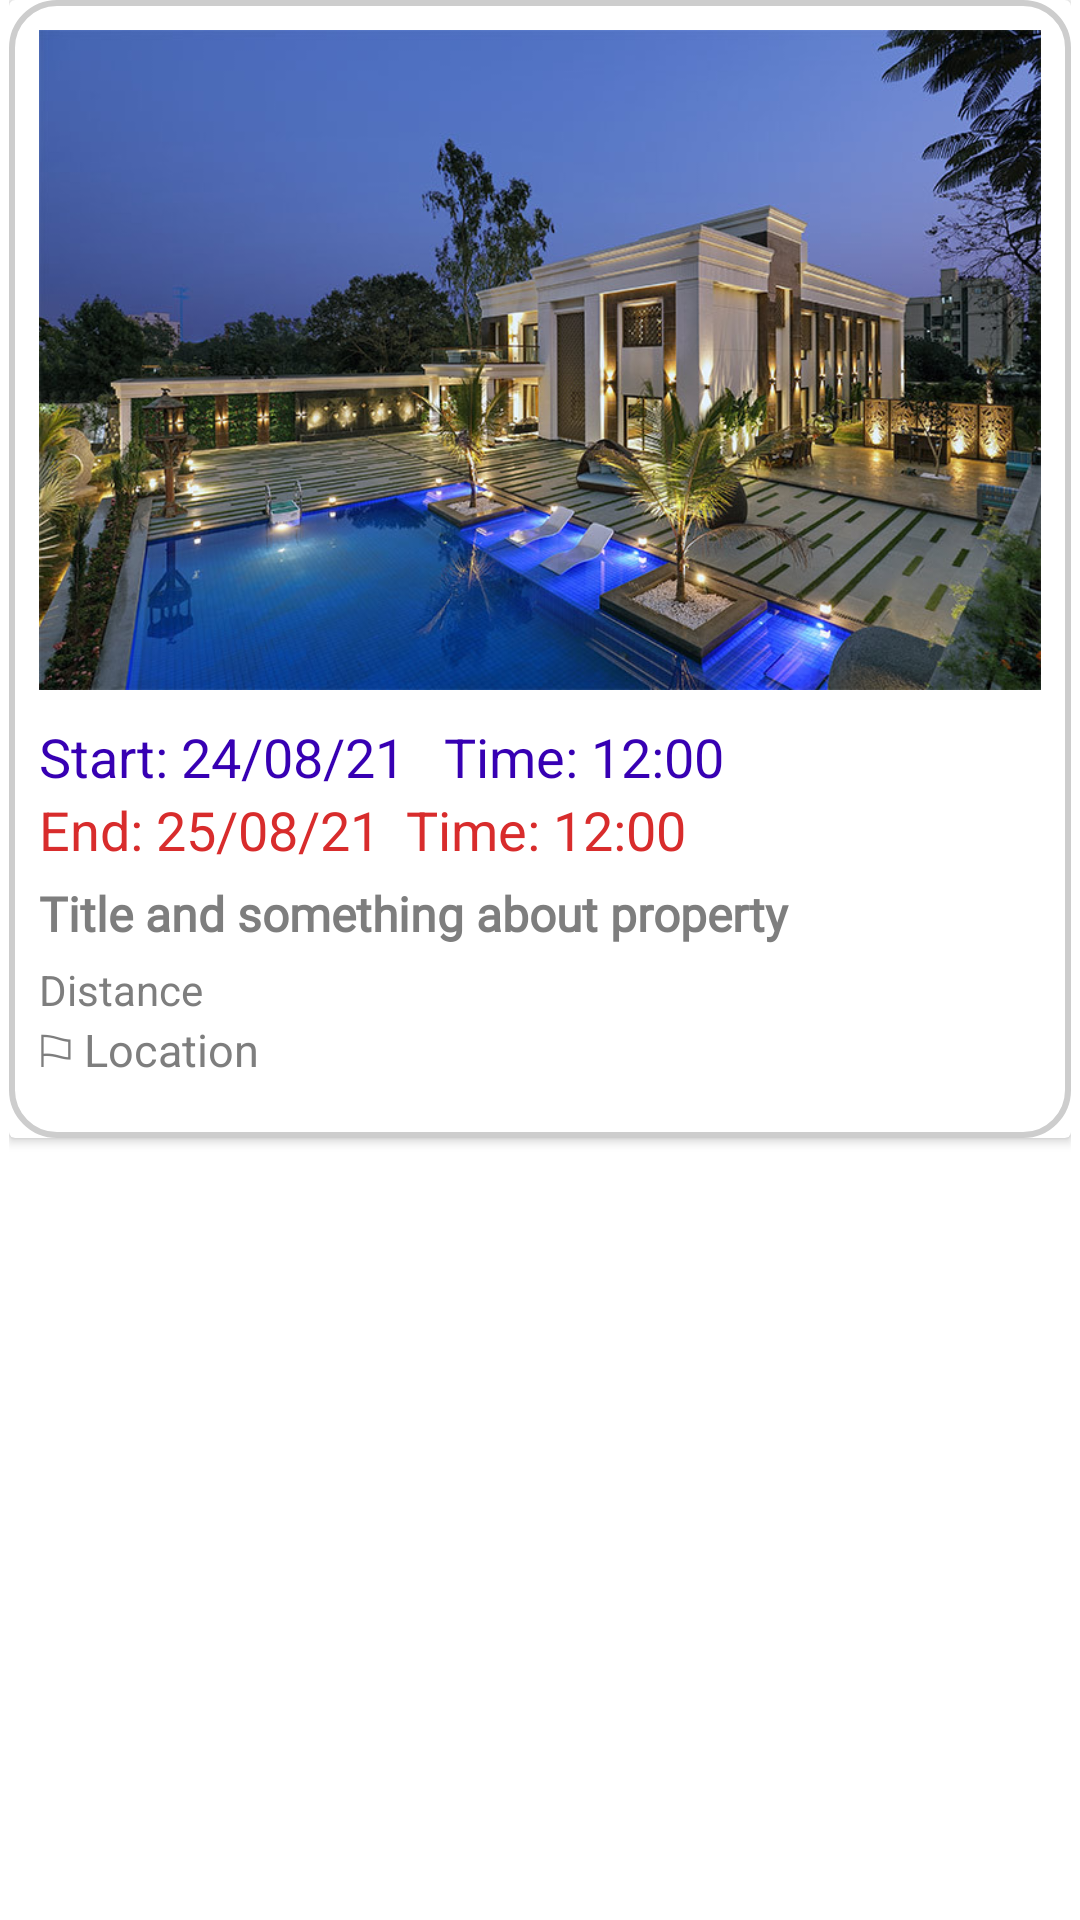

Write the Android layout XML for this screen, with the resource values it uses.
<!-- AndroidManifest.xml: application theme Theme.Projrctpropdeal -->
<!-- res/layout/auction_recycler_layout.xml -->
<?xml version="1.0" encoding="utf-8"?>
<androidx.constraintlayout.widget.ConstraintLayout xmlns:android="http://schemas.android.com/apk/res/android"
    xmlns:app="http://schemas.android.com/apk/res-auto"
    xmlns:tools="http://schemas.android.com/tools"
    android:layout_width="match_parent"
    android:layout_height="wrap_content"
    android:paddingHorizontal="3dp"
    android:layout_margin="2dp">


    <androidx.cardview.widget.CardView
        android:id="@+id/card"
        android:layout_width="match_parent"
        android:layout_height="wrap_content"
        tools:ignore="MissingConstraints"
        >

        <androidx.appcompat.widget.LinearLayoutCompat
            android:layout_width="match_parent"
            android:layout_height="wrap_content"
            android:background="@drawable/home_recycler_layout_style"
            android:orientation="vertical">

            <ImageView
                android:id="@+id/image_of_product"
                android:layout_width="match_parent"
                android:layout_height="240dp"
                android:padding="10dp"
                android:scaleType="fitXY"
                android:src="@drawable/banglow_demo" />

            <androidx.appcompat.widget.LinearLayoutCompat
                android:layout_width="match_parent"
                android:layout_height="wrap_content"
                android:orientation="vertical"
                >
                <TextView
                    android:id="@+id/start_datetime"
                    android:layout_width="wrap_content"
                    android:layout_height="wrap_content"
                    android:padding="0dp"
                    android:paddingStart="10dp"
                    android:text="Start: 24/08/21   Time: 12:00"
                    android:textColor="@color/purple_700"
                    android:textSize="18sp" />
                <TextView
                    android:id="@+id/end_datetime"
                    android:layout_width="wrap_content"
                    android:layout_height="wrap_content"
                    android:padding="0dp"
                    android:paddingStart="10dp"
                    android:text="End: 25/08/21  Time: 12:00"
                    android:gravity="end"
                    android:textColor="#D82C2C"
                    android:textSize="18sp" />
            </androidx.appcompat.widget.LinearLayoutCompat>


            <TextView
                android:id="@+id/title_of_property"
                android:layout_width="match_parent"
                android:layout_height="wrap_content"
                android:fontFamily="@font/ubuntu_medium"
                android:paddingVertical="5dp"
                android:paddingStart="10dp"
                android:text="Title and something about property"
                android:textColor="@color/gray"
                android:textSize="16sp"
                android:textStyle="bold"
                tools:ignore="RtlSymmetry" />

            <TextView
                android:id="@+id/distance_of_property"
                android:layout_width="match_parent"
                android:layout_height="wrap_content"
                android:paddingStart="10dp"
                android:text="Distance"
                android:textColor="@color/gray"
                tools:ignore="RtlSymmetry" />

            <androidx.constraintlayout.widget.ConstraintLayout
                android:layout_width="match_parent"
                android:layout_height="wrap_content"
                >

                <TextView
                    android:id="@+id/location_of_property"
                    android:layout_width="wrap_content"
                    android:layout_height="40dp"
                    android:paddingStart="10dp"
                    android:text="⚐ Location"
                    android:textColor="@color/gray"
                    android:textSize="15sp"
                    tools:ignore="RtlSymmetry" />

                <ImageView
                    android:id="@+id/favourite_property"
                    android:layout_width="30dp"
                    android:layout_height="30dp"
                    android:background="@drawable/favorite_circlr_style"
                    android:elevation="10dp"
                    android:padding="5dp"
                    android:src="@drawable/before_like"
                    app:layout_constraintEnd_toEndOf="parent"
                    app:layout_constraintHorizontal_bias="0.944"
                    app:layout_constraintStart_toEndOf="@+id/location_of_property"
                    tools:layout_editor_absoluteY="-6dp" />


            </androidx.constraintlayout.widget.ConstraintLayout>


        </androidx.appcompat.widget.LinearLayoutCompat>

    </androidx.cardview.widget.CardView>
</androidx.constraintlayout.widget.ConstraintLayout>
<!-- resources referenced by this layout -->
<resources>
  <color name="gray">#7E7E7E</color>
  <color name="purple_700">#FF3700B3</color>
  <!-- drawable banglow_demo: jpg bitmap (drawable-v24, 155935 bytes) -->
  <!-- drawable home_recycler_layout_style (drawable) -->
  <?xml version="1.0" encoding="utf-8"?>
  <shape android:shape="rectangle" xmlns:android="http://schemas.android.com/apk/res/android">
  <stroke android:color="#CDCDCD"
       android:width="2dp"/>
      <solid android:color="@color/white"/>
      <corners android:radius="15dp"/>
  </shape>
  <style name="Theme.Projrctpropdeal" parent="Theme.MaterialComponents.DayNight.DarkActionBar">
          
          <item name="colorPrimary">@color/pd_theme_color_dark</item>
          <item name="colorPrimaryVariant">@color/pd_theme_color_dark</item>
          <item name="colorOnPrimary">@color/white</item>
          
          <item name="colorSecondary">@color/teal_200</item>
          <item name="colorSecondaryVariant">@color/teal_700</item>
          <item name="colorOnSecondary">@color/black</item>
          
          <item name="android:statusBarColor" tools:targetApi="l">#2A5552</item>
          <item name="android:textColor">@color/black</item>
          
      </style>
  <color name="white">#FFFFFFFF</color>
  <color name="pd_theme_color_dark">#4F807E</color>
  <color name="teal_200">#FF03DAC5</color>
  <color name="teal_700">#FF018786</color>
  <color name="black">#FF000000</color>
</resources>
